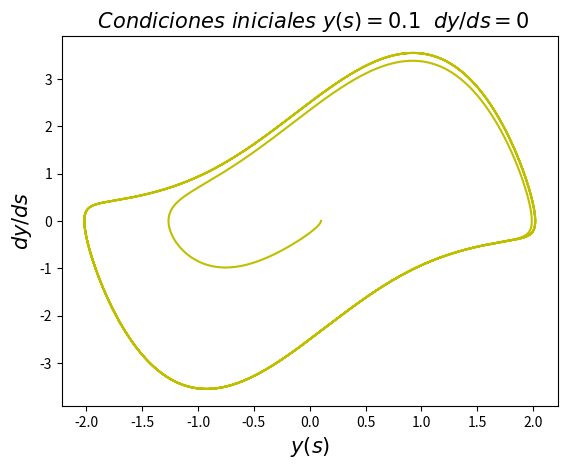
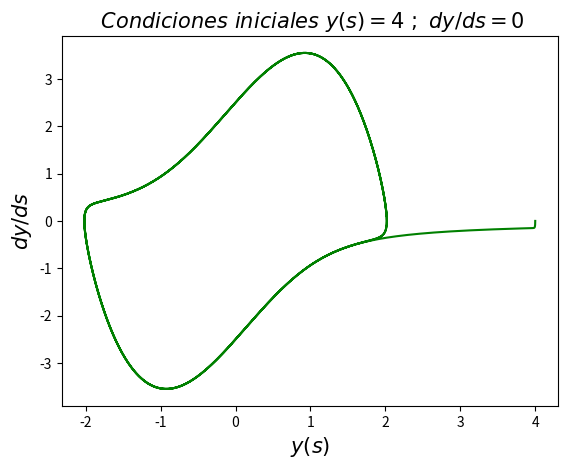
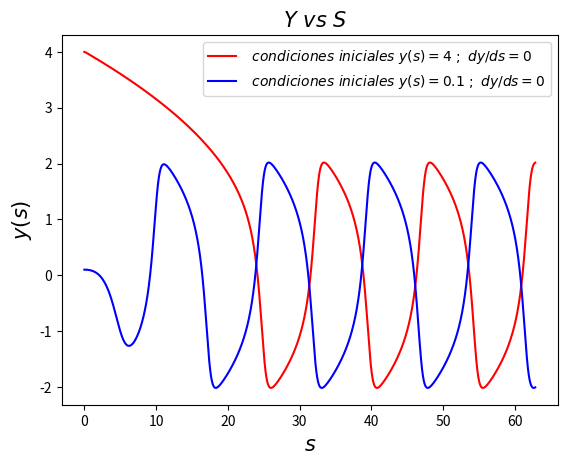

The script that saved these images, in order:
# -*- coding: utf-8 -*-


import numpy as np
import matplotlib.pyplot as plt

'''
P1
'''

e=1.776


'''
Definimos primero para obetener los valores de
de k1 k2 y k3 para luego obtener yn+1.
'''
def f(y, v,eta=e):
    return v, -y-eta*(y**2-1)*v

def get_k1(y_n, v_n, h, f):
    f_eval = f(y_n, v_n)
    return h * f_eval[0], h * f_eval[1]

def get_k2(y_n, v_n, h, f):
    k1 = get_k1(y_n, v_n, h, f)
    f_eval = f(y_n + k1[0]/2, v_n + k1[1]/2)
    return h * f_eval[0], h * f_eval[1]

def get_k3(y_n, v_n, h,f):
    k1=get_k1(y_n, v_n, h, f)
    k2=get_k2(y_n, v_n, h, f)
    f_eval=f(y_n-k1[0]-2*k2[0],v_n -k1[1]-2*k2[0])
    return h*f_eval[0],h*f_eval[1]

def rk3_step(y_n, v_n, h, f):
    k1 = get_k1(y_n, v_n, h, f)
    k2 = get_k2(y_n, v_n, h, f)
    k3 = get_k1(y_n, v_n, h, f)
    y_n1 = y_n + (1/6.)*(k1[0] + k3[0] + k2[0])
    v_n1 = v_n + (1/6.)*(k1[1] + k3[1] + k2[1])
    return y_n1, v_n1


'''
Nos definimos el largo de pasos para asi obtener el
tamaño de las variables y y dy/ds = v
'''

N_steps = 50000
h = 20*np.pi / N_steps
y= np.zeros(N_steps)
v = np.zeros(N_steps)
y2= np.zeros(N_steps)
v2= np.zeros(N_steps)

y[0] = 0.1
v[0] = 0
for i in range(1, N_steps):
    y[i], v[i] = rk3_step(y[i-1], v[i-1], h, f)

'''
Ploteamos
'''

t_rk= [h * i for i in range(N_steps)]
plt.figure(1)
plt.figure(1).clf()
plt.plot(y, v, 'y')
plt.title("$ \ Condiciones \ iniciales \ y(s)=0.1 \; \ dy/ds=0$", fontsize=15)
plt.xlabel('$y(s)$',fontsize=15)
plt.ylabel('$dy/ds$',fontsize=15)
plt.savefig("fig1.png")
plt.show()

plt.figure(2)
plt.figure(2).clf()

y2[0]=4
v2[0]=0
for i in range(1,N_steps):
    y2[i],v2[i]= rk3_step(y2[i-1], v2[i-1], h, f)

plt.plot(y2,v2,'g')
plt.title("$ \ Condiciones \ iniciales \ y(s)=4 \ ; \ dy/ds=0$ ", fontsize=15)
plt.xlabel('$y(s)$',fontsize=15)
plt.ylabel('$dy/ds$',fontsize=15)
plt.savefig("fig2.png")
plt.show()

plt.figure(3)
plt.figure(3).clf()

plt.plot(t_rk,y2,'r', label= "$ \ condiciones \ iniciales \ y(s)=4 \ ; \ dy/ds=0$")
plt.legend()
plt.plot(t_rk,y,'b', label = "$ \ condiciones \ iniciales \ y(s)=0.1 \ ; \ dy/ds=0$")
plt.legend()
plt.title(" $ \ Y \ vs \ S$",fontsize=15)
plt.ylabel('$y(s)$',fontsize=15)
plt.xlabel("$s$",fontsize=15)
plt.savefig("fig3.png")

plt.show()